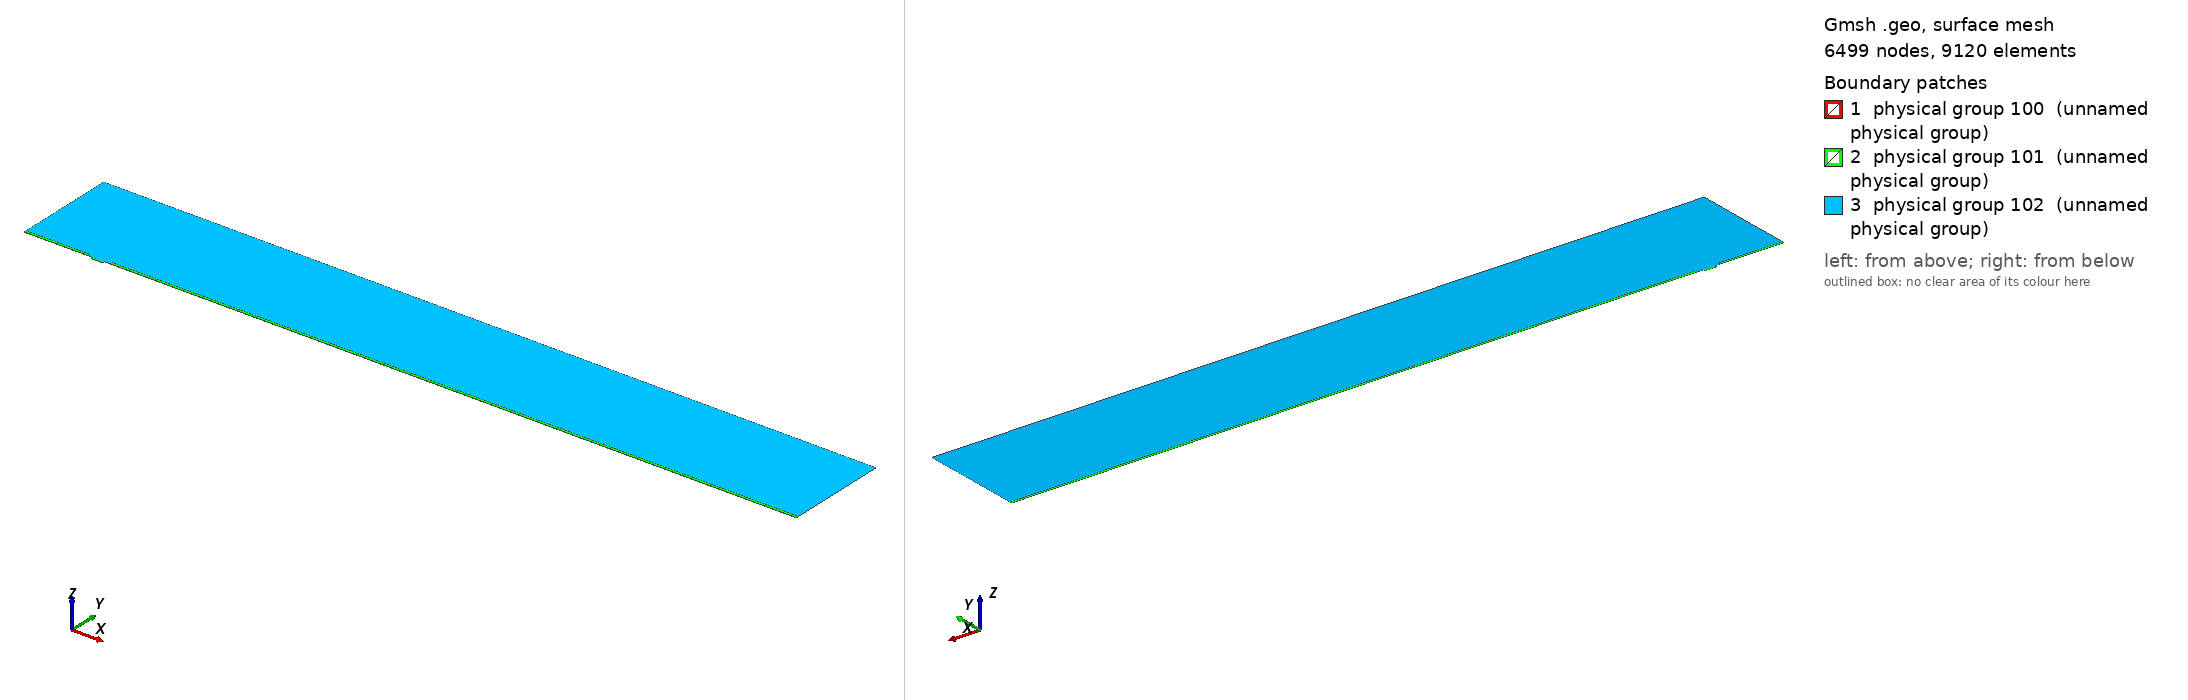

Gmsh geometry script, surface-meshed: 6499 nodes, 9120 surface elements. Boundary patches (legend numbers): 1 physical group 100 (unnamed physical group), 2 physical group 101 (unnamed physical group), 3 physical group 102 (unnamed physical group). Left view from above one corner, right view from below the opposite corner. Legend entries are the model's physical surfaces. The drawing asked Gmsh for element sizes between 1% and 20% of the model's largest extent; the script's own settings can give other sizes.

=== mesh.geo (drawn) ===
// Macro parameters
deltaStar = 1;
D = 3.25 * deltaStar; // depth of the gap 
W = 16.5 * deltaStar; // width of the gap
r = 8; // length of non-constant quads upstream and downstream of the gap
BL = 0.25 * deltaStar; // height of the second layer of quad elements
BL_upper = 3.5 * deltaStar; // height of the third layer of quad elements
x0 = 100 * deltaStar; // x distance from inflow to gap
lengthOutflow = 1000 * deltaStar; // length after the gap
x3 = W + lengthOutflow; // last point of the domain
height = 150 * deltaStar; // height of the triangular region
triagHeightRegion_inflow = height - BL - BL_upper; // height of the triangular region


// Micro parameters
dx = 0.05; // dx of square elements near the leading and trailing edge of the gap (most resolution-demanding points in the domain)
size_triag_v_top = 32; // size of the elements in the upper triangular region

// All the value below are between 0 and 1. =1  means the elements are all equal in size. Avoid using values very close to 1, because we dividing by log(p) in the formula.
p_in_v_right = 0.87; // densitiy concentration of elements inside the gap, vertically, near the right wall.
p_in_v_left = 0.8; // densitiy concentration of elements inside the gap, vertically, near the left wall.
p_in_h = 0.9; // densitiy concentration of elements inside the gap, horizontally. 

p_out_h = 0.5; // densitiy concentration of elements outside the gap, horizontally.
p_out_h_upper = 0.4; // densitiy concentration of elements outside the gap, horizontally on the upper layer of quads
p_out_v_inflow_dense = 0.8; // densitiy concentration of elements outside the gap, vertically, near the inflow and the gap
p_out_v_inflow_sparse = 0.99; // densitiy concentration of elements outside the gap, vertically, near the inflow and far from the gap
p_out_v_outflow_dense = 0.9; // densitiy concentration of elements outside the gap, vertically, near the outflow and the gap
p_out_v_outflow_sparse = 0.995; // densitiy concentration of elements outside the gap, vertically, near the outflow and far from the gap
p_triag_h_inflow = 0.8; // densitiy concentration of elements in the triangular region of the domain, horizontally.
p_triag_h_outflow = p_triag_h_inflow; // densitiy concentration of elements in the triangular region of the domain, horizontally.

enlarge_triag_inflow = 1.1; // heigher the value, larger the elements in the triangular region near the inflow
enlarge_triag_outflow = 1.1; // heigher the value, larger the elements in the triangular region near the outflow

// Automated parameters 
a_in_v_right = dx / (W / 2);
a_in_v_left = dx / (W / 2);
a_in_h = dx / (D / 2);
a_out_h = dx / BL;
a_out_v_inflow_dense = dx / r;
a_out_v_outflow_dense = dx / r;

// for the derivation of the formula, see file 20250123_gmshFormula.md in the docs folder
N_in_v_right = Ceil( Log (a_in_v_right / (1 - p_in_v_right + a_in_v_right * p_in_v_right)) / Log(p_in_v_right) );
N_in_v_left = Ceil( Log (a_in_v_left / (1 - p_in_v_left + a_in_v_left * p_in_v_left)) / Log(p_in_v_left) );
N_in_h = Ceil( Log (a_in_h / (1 - p_in_h + a_in_h * p_in_h)) / Log(p_in_h) );
N_out_h = Ceil( Log (a_out_h / (1 - p_out_h + a_out_h * p_out_h)) / Log(p_out_h) ) + 1; // + 1 is to correct the fact that the distance is too small to properly approximate the dx length
N_out_v_inflow_dense = Ceil( Log (a_out_v_inflow_dense / (1 - p_out_v_inflow_dense + a_out_v_inflow_dense * p_out_v_inflow_dense)) / Log(p_out_v_inflow_dense) );
N_out_v_outflow_dense = Ceil( Log (a_out_v_outflow_dense / (1 - p_out_v_outflow_dense + a_out_v_outflow_dense * p_out_v_outflow_dense)) / Log(p_out_v_outflow_dense) );

p_for_a_out_v_inflow_sparse_computation = p_out_v_inflow_dense;
p_for_a_out_v_outflow_sparse_computation = (p_out_v_outflow_dense + p_out_v_outflow_dense) / 2;
a_out_v_inflow_sparse = r / (x0 - r) * (1 - p_for_a_out_v_inflow_sparse_computation) / (1 - p_for_a_out_v_inflow_sparse_computation^(N_out_v_inflow_dense + 1));
a_out_v_outflow_sparse = r / (lengthOutflow - r) * (1 - p_for_a_out_v_outflow_sparse_computation) / (1 - p_for_a_out_v_outflow_sparse_computation^(N_out_v_outflow_dense + 1));

N_out_v_inflow_sparse = Ceil( Log(a_out_v_inflow_sparse / (1 - p_out_v_inflow_sparse + a_out_v_inflow_sparse * p_out_v_inflow_sparse)) / Log(p_out_v_inflow_sparse) );
N_out_v_outflow_sparse = Ceil( Log(a_out_v_outflow_sparse / (1 - p_out_v_outflow_sparse + a_out_v_outflow_sparse * p_out_v_outflow_sparse)) / Log(p_out_v_outflow_sparse) );


// second layer of quads
a_out_h_upper = (BL) / (BL_upper) * (1 - p_out_h) / (1 - p_out_h^(N_out_h + 1));
N_out_h_upper = Ceil( Log(a_out_h_upper / (1 - p_out_h_upper + a_out_h_upper * p_out_h_upper)) / Log(p_out_h_upper) );

// ---------------------------
// for triangular region
// ---------------------------
a_triag_h_inflow = (BL_upper) / (triagHeightRegion_inflow) * (1 - p_out_h_upper) / (1 - p_out_h_upper^(N_out_h_upper + 1));
a_triag_h_outflow = a_triag_h_inflow;
N_triag_v_top = Ceil( (x3 + x0) / size_triag_v_top ); // we assume p_triag_v = 1, otherwise the formula is different
N_triag_h_inflow = Ceil( Log(a_triag_h_inflow / (1 - p_triag_h_inflow + a_triag_h_inflow * p_triag_h_inflow)) / Log(p_triag_h_inflow) );
N_triag_h_outflow = Ceil( Log(a_triag_h_outflow / (1 - p_triag_h_outflow + a_triag_h_outflow * p_triag_h_outflow)) / Log(p_triag_h_outflow) );
N_triag_h_inflow = Ceil( N_triag_h_inflow / enlarge_triag_inflow );
N_triag_h_outflow = Ceil( N_triag_h_outflow / enlarge_triag_outflow );

Point(1) = {-x0, 0, 0};
Point(2) = {0,0,0};
Point(3) = {0,-D,0};
Point(4) = {W,-D,0};
Point(5) = {W,0,0};
Point(6) = {x3,0,0};
Point(8) = {x3,height,0};
Point(7) = {x3,BL,0};
Point(9) = {-x0,height,0};
Point(10) = {-x0,BL,0};
Point(11) = {0,BL,0};
Point(12) = {W,BL,0};
Point(13) = {W/2,0,0};
Point(14) = {W/2,BL,0};
Point(15) = {0,-D/2,0};
Point(16) = {W/2,-D,0};
Point(17) = {W,-D/2,0};
Point(18) = {-r,0,0};
Point(19) = {-r,BL,0};
Point(20) = {W + r,0,0};
Point(21) = {W + r,BL,0};
Point(22) = {-x0,BL+BL_upper,0};
Point(23) = {-r,BL+BL_upper,0};
Point(24) = {W + r,BL+BL_upper,0};
Point(25) = {x3,BL+BL_upper,0};

Line(1) = {1,18};
Line(2) = {2,15};
Line(3) = {3,16};
Line(4) = {4,17};
Line(5) = {5,20};
Line(6) = {6,7};
Line(7) = {7,25};
Line(8) = {8,9};
Line(9) = {9,22};
Line(10) = {10,19};
Line(11) = {10,1};
Line(12) = {11,14};
Line(13) = {12,21};
Line(14) = {2,13};
Line(15) = {15,3};
Line(16) = {16,4};
Line(17) = {17,5};
Line(18) = {13,5};
Line(19) = {14,12};
Line(20) = {18,2};
Line(21) = {20,6};
Line(22) = {21,7};
Line(23) = {19,11};
Line(24) = {22,10};
Line(25) = {25,8};
Line(26) = {25,24};
Line(27) = {22,23};
Line(28) = {23,19};
Line(29) = {24,21};

// outer quads
Curve Loop(1) = {5, 21, 6, -22, -13, -19, -12, -23, -10, 11, 1, 20, 14, 18};
Plane Surface(1) = {1};

// inside gap
Curve Loop(2) = {2, 15, 3, 16, 4, 17, -18, -14};
Plane Surface(2) = {2};

// triangular region
Curve Loop(3) = {23, 12, 19, 13, -29, -26, 25, 8, 9, 27, 28};
Plane Surface(3) = {3};

// 3rd layer of quads
Curve Loop(4) = {-24, 27, 28,-10};
Curve Loop(5) = {-29, -26, -7, -22};

Plane Surface(4) = {4};
Plane Surface(5) = {5};


// This defines the surfaces that will be meshed with quad elements
Transfinite Surface {1} = {1, 6, 7, 10};
Transfinite Surface {2} = {3, 4, 5, 2}; // number '2' must match the number '2' of plane surface
Transfinite Surface {4} = {19, 23, 22, 10};
Transfinite Surface {5} = {7, 25, 24, 21};

Transfinite Curve {18, 16, 19} = N_in_v_right Using Progression p_in_v_right;
Transfinite Curve {-14, -3, -12} = N_in_v_left Using Progression p_in_v_left;
Transfinite Curve {-2, 15, 17, -4} = N_in_h Using Progression p_in_h;

Transfinite Curve {11, -6} = N_out_h Using Progression p_out_h;
Transfinite Curve {24, 28, 29, -7} = N_out_h_upper Using Progression p_out_h_upper;
Transfinite Curve {10, 1, 27} = N_out_v_inflow_sparse Using Progression p_out_v_inflow_sparse;
Transfinite Curve {20, 23} = N_out_v_inflow_dense Using Progression p_out_v_inflow_dense;
Transfinite Curve {-21, -22, 26} = N_out_v_outflow_sparse Using Progression p_out_v_outflow_sparse;
Transfinite Curve {-5, -13} = N_out_v_outflow_dense Using Progression p_out_v_outflow_dense;

Recombine Surface {1, 2, 4, 5};

// for triangluar region
Transfinite Curve {8} = N_triag_v_top Using Progression 1;
Transfinite Curve {-25} = N_triag_h_outflow Using Progression p_triag_h_outflow;
Transfinite Curve {9} = N_triag_h_inflow Using Progression p_triag_h_inflow;


// defining boundary
Physical Curve(1) = {9,24,11}; // inlet
Physical Curve(2) = {7,25,6}; // outlet
Physical Curve(3) = {8}; // top
Physical Curve(4) = {1, 20, 2, 15, 3, 16, 4, 17, 5, 21}; // wall


Physical Surface(100) = {1};
Physical Surface(101) = {2, 4, 5};
Physical Surface(102) = {3};
